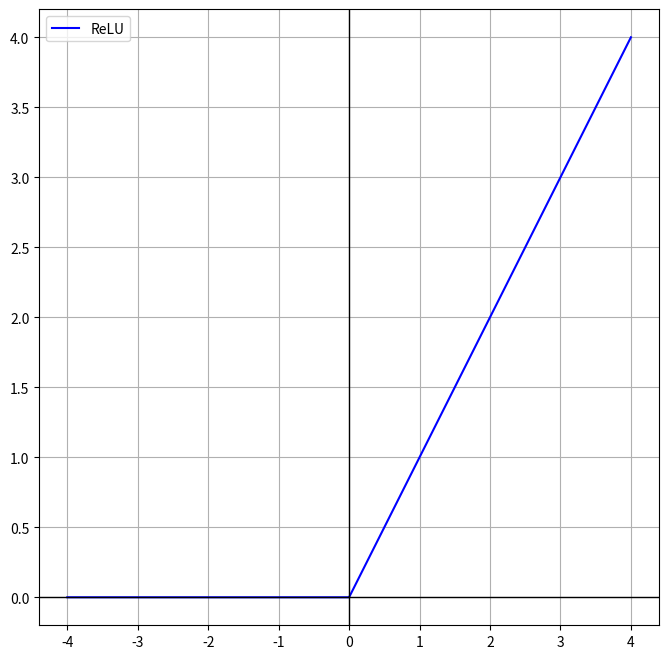
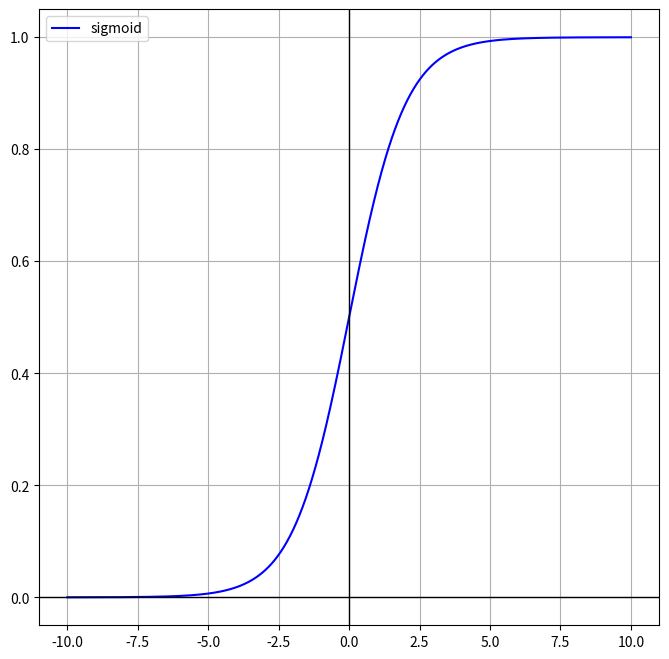
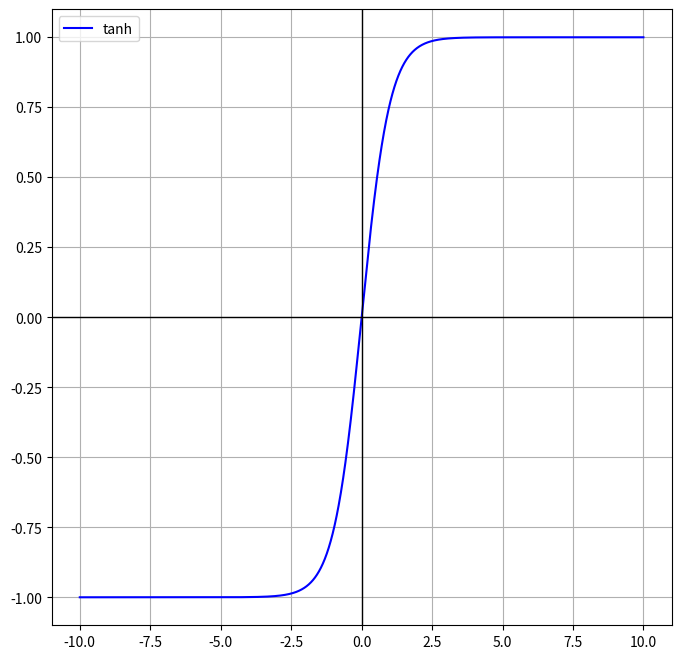
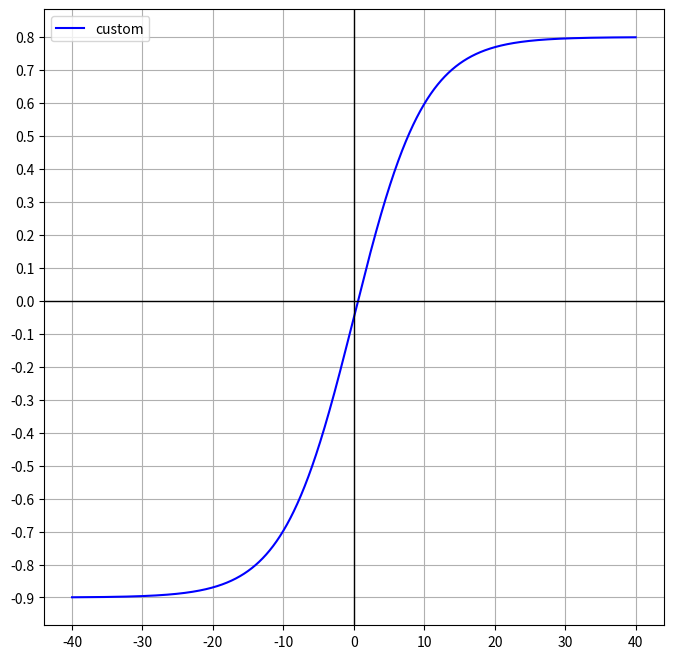

The matplotlib source for these figures, in order:
import numpy as np
import matplotlib.pyplot as plt
import pylab as pylab

# Plot ReLU function
x = np.linspace(-4, 4, 800)
plt.figure(figsize=(8, 8))
plt.plot(x, np.maximum(0, x), label="ReLU", color='b')
#plt.title("Activation Function")
#plt.xlabel("Input")
#plt.ylabel("Output")
plt.grid(True)
plt.axhline(0, color='black', linewidth=1)
plt.axvline(0, color='black', linewidth=1)
plt.legend()
#plt.show()
pylab.savefig('B-relu.png')
pylab.clf()

# Plot sigmoid function
x = np.linspace(-10, 10, 2000)
plt.figure(figsize=(8, 8))
plt.plot(x, 1 / (1 + np.exp(-x)), label="sigmoid", color='b')
#plt.title("Activation Function")
#plt.xlabel("Input")
#plt.ylabel("Output")
plt.grid(True)
plt.axhline(0, color='black', linewidth=1)
plt.axvline(0, color='black', linewidth=1)
plt.legend()
#plt.show()
pylab.savefig('B-sigmoid.png')
pylab.clf()

# Plot tanh function
x = np.linspace(-10, 10, 2000)
plt.figure(figsize=(8, 8))
plt.plot(x, np.tanh(x), label="tanh", color='b')
#plt.title("Activation Function")
#plt.xlabel("Input")
#plt.ylabel("Output")
plt.grid(True)
plt.axhline(0, color='black', linewidth=1)
plt.axvline(0, color='black', linewidth=1)
plt.legend()
#plt.show()
pylab.savefig('B-tanh.png')
pylab.clf()

# Plot custom activation function
x = np.linspace(-40, 40, 8000)
plt.figure(figsize=(8, 8))
plt.plot(x, -0.9 / (1 + np.exp(x / 5)) + 0.8 / (1 + np.exp(-x / 5)), label="custom", color='b')
#plt.title("Activation Function")
#plt.xlabel("Input")
#plt.ylabel("Output")
plt.yticks(np.arange(-0.9, 0.85, 0.1))
plt.grid(True)
plt.axhline(0, color='black', linewidth=1)
plt.axvline(0, color='black', linewidth=1)
plt.legend()
#plt.show()
pylab.savefig('B-custom_activation.png')
pylab.clf()
